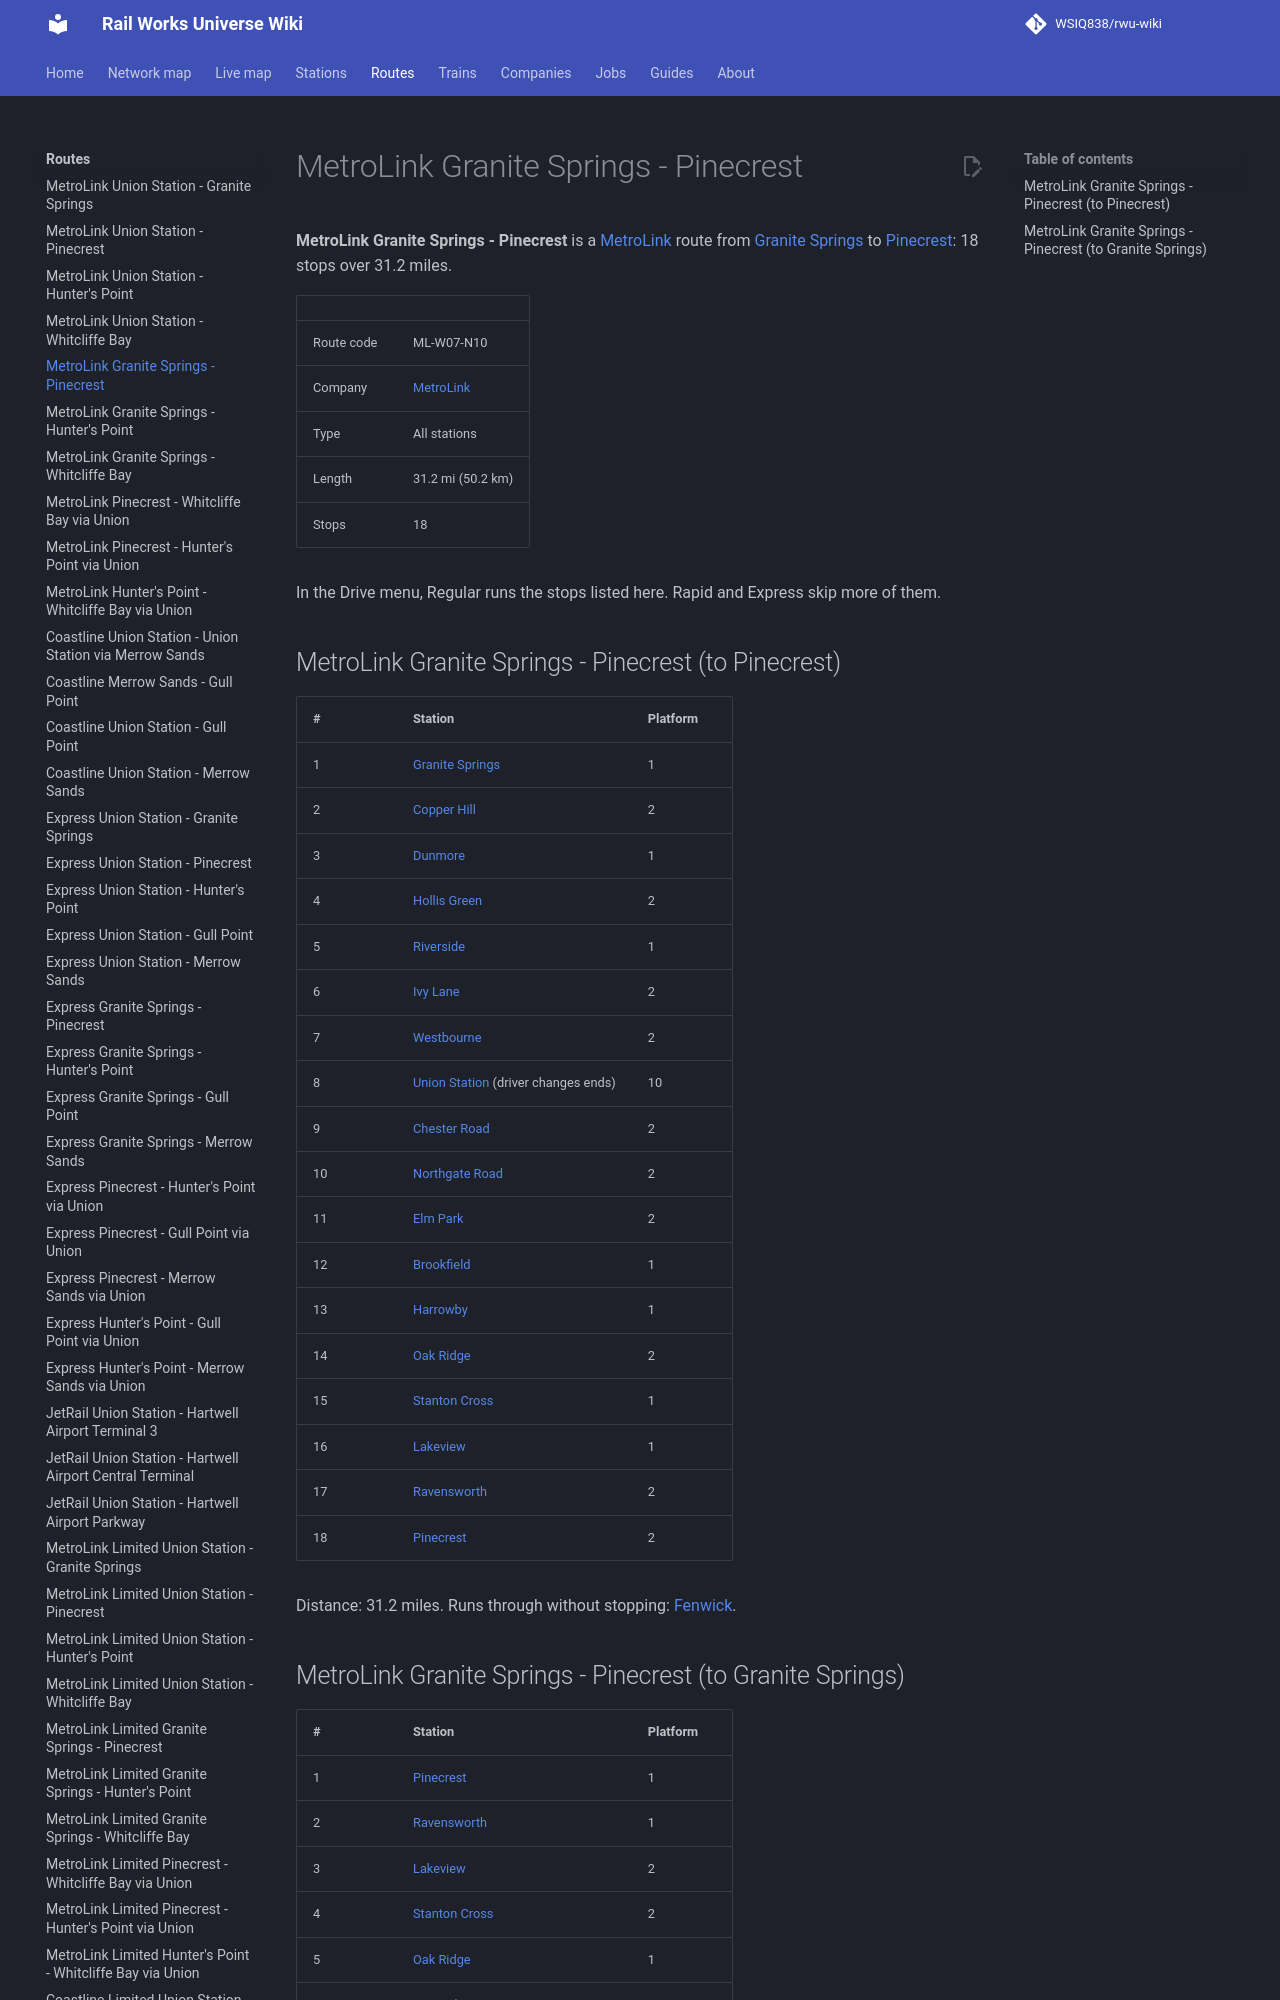

repository: WSIQ838/rwu-wiki · page: lines/ml-w07-n10/index.html · generator: mkdocs

# MetroLink Granite Springs - Pinecrest

**MetroLink Granite Springs - Pinecrest** is a [MetroLink](../companies/metrolink.md) route from [Granite Springs](../stations/granite-springs.md) to [Pinecrest](../stations/pinecrest.md): 18 stops over 31.2 miles.

| | |
|---|---|
| Route code | ML-W07-N10 |
| Company | [MetroLink](../companies/metrolink.md) |
| Type | All stations |
| Length | 31.2 mi (50.2 km) |
| Stops | 18 |

In the Drive menu, Regular runs the stops listed here. Rapid and Express skip more of them.

## MetroLink Granite Springs - Pinecrest (to Pinecrest)

| # | Station | Platform |
|---|---|---|
| 1 | [Granite Springs](../stations/granite-springs.md) | 1 |
| 2 | [Copper Hill](../stations/copper-hill.md) | 2 |
| 3 | [Dunmore](../stations/dunmore.md) | 1 |
| 4 | [Hollis Green](../stations/hollis-green.md) | 2 |
| 5 | [Riverside](../stations/riverside.md) | 1 |
| 6 | [Ivy Lane](../stations/ivy-lane.md) | 2 |
| 7 | [Westbourne](../stations/westbourne.md) | 2 |
| 8 | [Union Station](../stations/union-station.md) (driver changes ends) | 10 |
| 9 | [Chester Road](../stations/chester-road.md) | 2 |
| 10 | [Northgate Road](../stations/northgate-road.md) | 2 |
| 11 | [Elm Park](../stations/elm-park.md) | 2 |
| 12 | [Brookfield](../stations/brookfield.md) | 1 |
| 13 | [Harrowby](../stations/harrowby.md) | 1 |
| 14 | [Oak Ridge](../stations/oak-ridge.md) | 2 |
| 15 | [Stanton Cross](../stations/stanton-cross.md) | 1 |
| 16 | [Lakeview](../stations/lakeview.md) | 1 |
| 17 | [Ravensworth](../stations/ravensworth.md) | 2 |
| 18 | [Pinecrest](../stations/pinecrest.md) | 2 |

Distance: 31.2 miles. Runs through without stopping: [Fenwick](../stations/fenwick.md).
